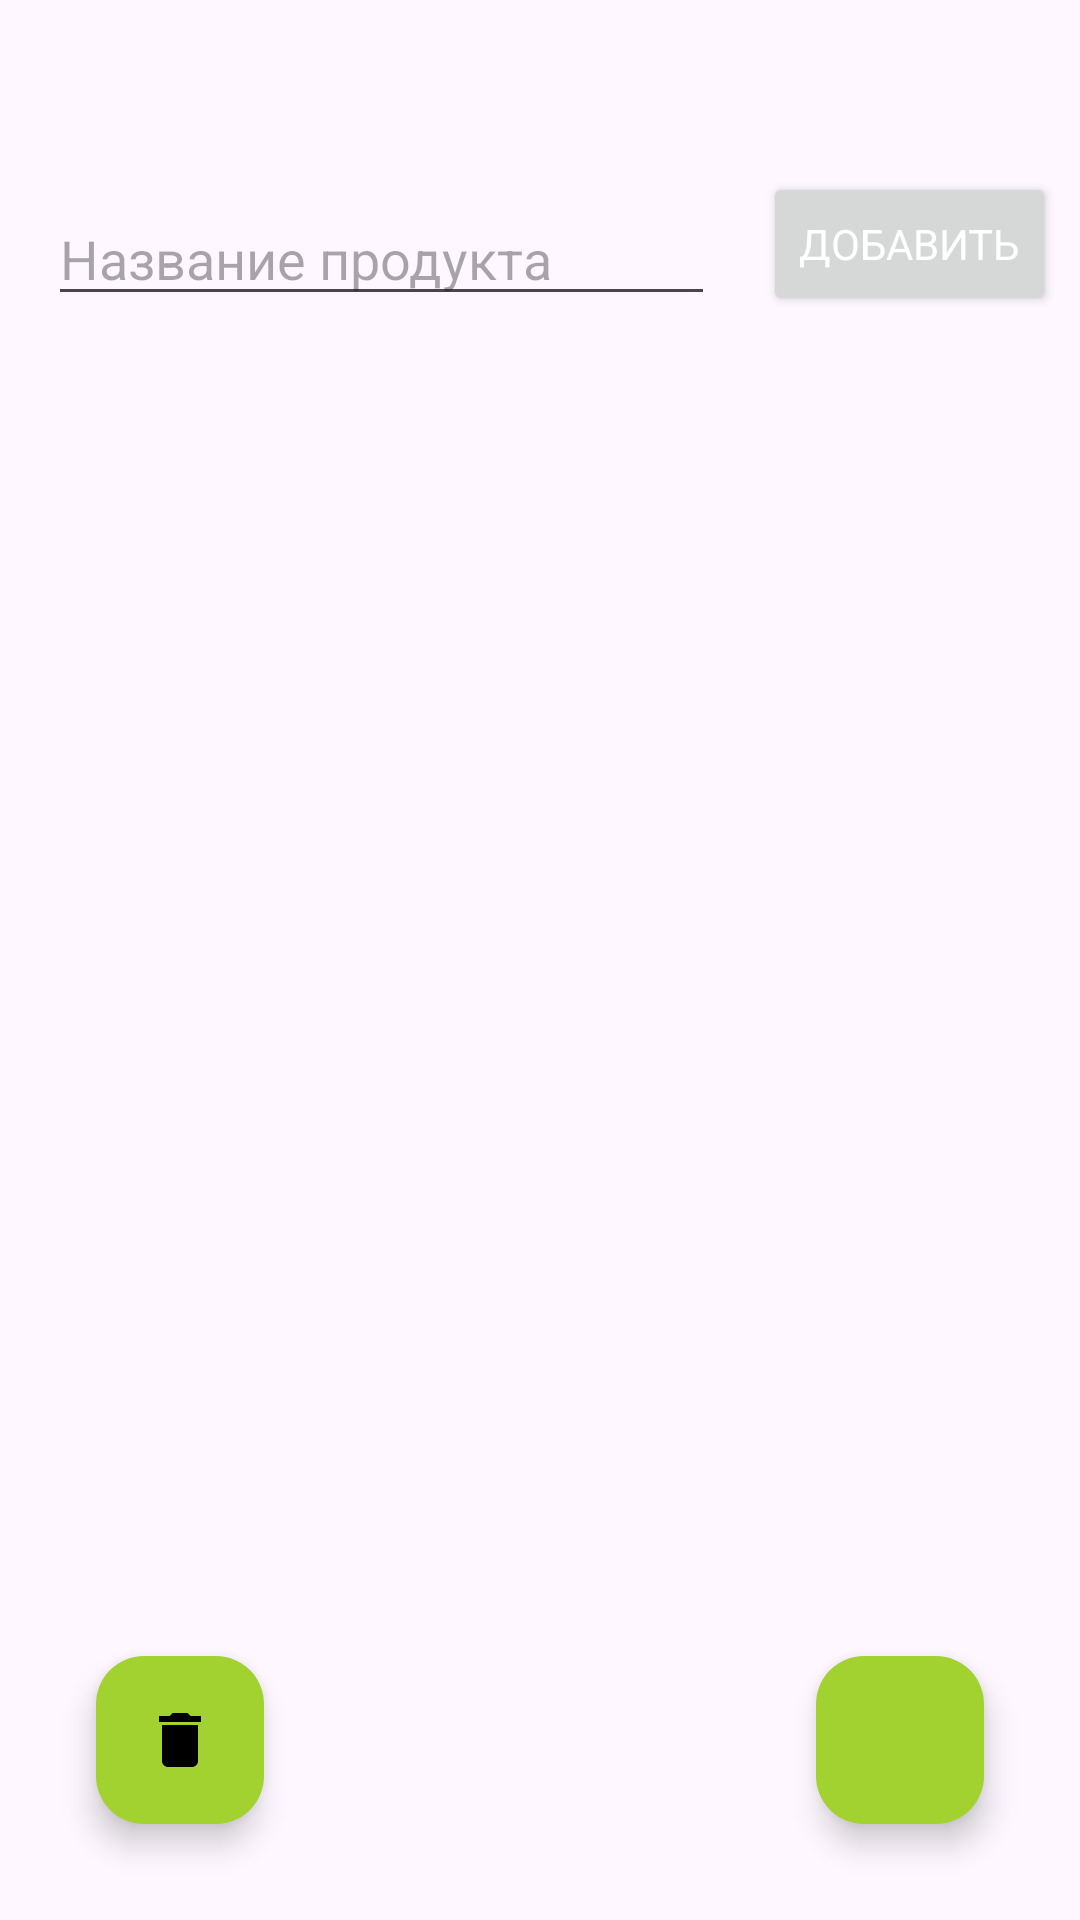

Layout XML and referenced resources for this Android screen:
<!-- AndroidManifest.xml: application theme Theme.ProductList -->
<!-- res/layout/activity_often_products.xml -->
<?xml version="1.0" encoding="utf-8"?>
<androidx.constraintlayout.widget.ConstraintLayout xmlns:android="http://schemas.android.com/apk/res/android"
    xmlns:app="http://schemas.android.com/apk/res-auto"
    xmlns:tools="http://schemas.android.com/tools"
    android:layout_width="match_parent"
    android:layout_height="match_parent"
    tools:context=".OftenProductsActivity">

    <EditText
        android:id="@+id/etOftenProductName"
        android:layout_width="0dp"
        android:layout_height="wrap_content"
        android:layout_marginStart="16dp"
        android:layout_marginTop="64dp"
        android:layout_marginEnd="16dp"
        android:ems="10"
        android:hint="@string/enterProductName"
        android:inputType="text"
        app:layout_constraintBottom_toBottomOf="parent"
        app:layout_constraintEnd_toEndOf="parent"
        app:layout_constraintEnd_toStartOf="@+id/btnAddOftenProduct"
        app:layout_constraintHorizontal_bias="0.0"
        app:layout_constraintStart_toStartOf="parent"
        app:layout_constraintTop_toTopOf="parent"
        app:layout_constraintVertical_bias="0.0" />

    <Button
        android:id="@+id/btnAddOftenProduct"
        android:layout_width="wrap_content"
        android:layout_height="wrap_content"
        android:layout_marginEnd="8dp"
        android:onClick="onClickAddOftenProduct"
        android:text="@string/add"
        android:textColor="#FFFFFF"
        app:layout_constraintBottom_toBottomOf="@+id/etOftenProductName"
        app:layout_constraintEnd_toEndOf="parent"
        app:layout_constraintHorizontal_bias="1.0"
        app:layout_constraintStart_toStartOf="parent"
        app:layout_constraintTop_toTopOf="@+id/etOftenProductName"
        app:layout_constraintVertical_bias="1.0" />

    <androidx.recyclerview.widget.RecyclerView
        android:id="@+id/rvOftenProducts"
        android:layout_width="0dp"
        android:layout_height="0dp"
        android:layout_marginStart="24dp"
        android:layout_marginTop="24dp"
        android:layout_marginEnd="24dp"
        android:layout_marginBottom="16dp"
        app:layout_constraintBottom_toBottomOf="parent"
        app:layout_constraintEnd_toEndOf="parent"
        app:layout_constraintHorizontal_bias="0.0"
        app:layout_constraintStart_toStartOf="parent"
        app:layout_constraintTop_toBottomOf="@+id/etOftenProductName"
        app:layout_constraintVertical_bias="0.0" />

    <com.google.android.material.floatingactionbutton.FloatingActionButton
        android:id="@+id/floabOftenProductsActivityMenu"
        android:layout_width="wrap_content"
        android:layout_height="wrap_content"
        android:layout_marginEnd="32dp"
        android:layout_marginBottom="32dp"
        android:clickable="true"
        android:onClick="onClickBackToMainPageMenu"
        app:backgroundTint="?attr/colorPrimary"
        app:layout_constraintBottom_toBottomOf="parent"
        app:layout_constraintEnd_toEndOf="parent"
        app:layout_constraintHorizontal_bias="1.0"
        app:layout_constraintStart_toStartOf="parent"
        app:layout_constraintTop_toTopOf="parent"
        app:layout_constraintVertical_bias="1.0"
        app:srcCompat="@drawable/baseline_menu_56"
        app:tint="@color/black" />

    <com.google.android.material.floatingactionbutton.FloatingActionButton
        android:id="@+id/floatingActionButton3"
        android:layout_width="wrap_content"
        android:layout_height="wrap_content"
        android:layout_marginStart="32dp"
        android:layout_marginBottom="32dp"
        android:clickable="true"
        android:onClick="onClickDeleteOftenProducts"
        app:backgroundTint="?attr/colorPrimary"
        app:layout_constraintBottom_toBottomOf="parent"
        app:layout_constraintEnd_toEndOf="parent"
        app:layout_constraintHorizontal_bias="0.0"
        app:layout_constraintStart_toStartOf="parent"
        app:layout_constraintTop_toTopOf="parent"
        app:layout_constraintVertical_bias="1.0"
        app:srcCompat="@drawable/baseline_delete_56"
        app:tint="@color/black" />
</androidx.constraintlayout.widget.ConstraintLayout>
<!-- resources referenced by this layout -->
<resources>
  <color name="black">#FF000000</color>
  <!-- drawable baseline_delete_56 (drawable) -->
  <vector android:height="56dp" android:tint="#000000"
      android:viewportHeight="24" android:viewportWidth="24"
      android:width="56dp" xmlns:android="http://schemas.android.com/apk/res/android">
      <path android:fillColor="@android:color/white" android:pathData="M6,19c0,1.1 0.9,2 2,2h8c1.1,0 2,-0.9 2,-2V7H6v12zM19,4h-3.5l-1,-1h-5l-1,1H5v2h14V4z"/>
  </vector>
  <string name="add">ДОБАВИТЬ</string>
  <string name="enterProductName">Название продукта</string>
  <style name="Theme.ProductList" parent="Base.Theme.ProductList" />
  <style name="Base.Theme.ProductList" parent="Theme.Material3.DayNight.NoActionBar">
          
          
          <item name="colorPrimary">@color/green</item>
          <item name="fontFamily">@font/baloo_cyrillic</item>
  
      </style>
  <color name="green">#A2D230</color>
</resources>
